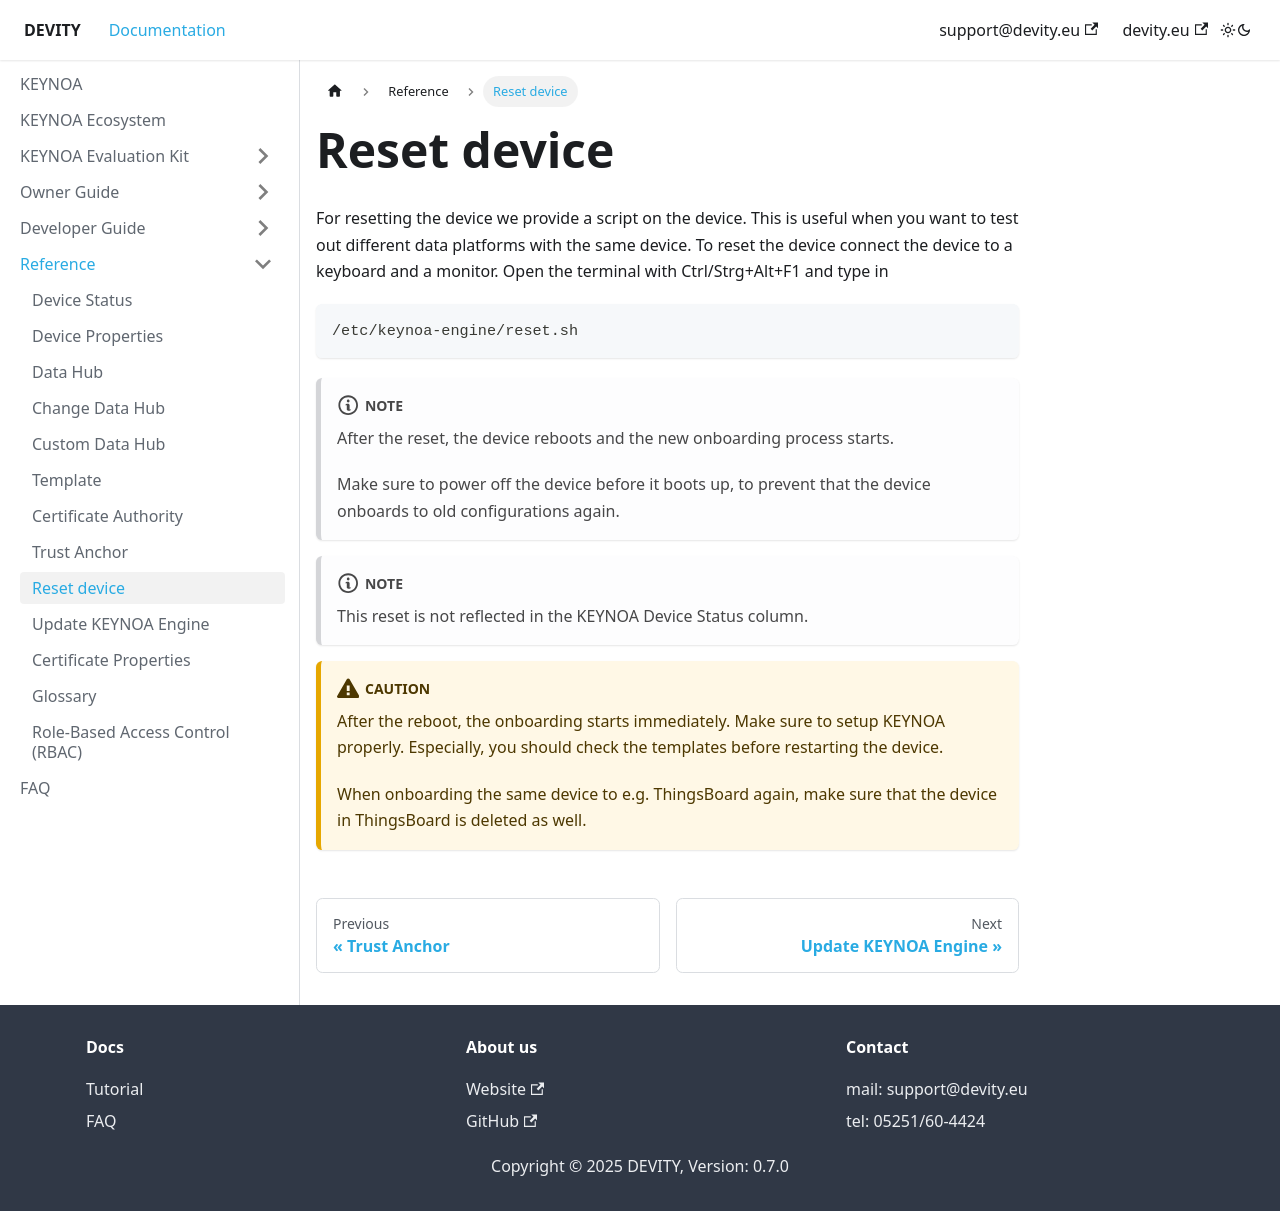

repository: DEVITY-IOT/devity-iot.github.io · page: reference/reset-device/index.html · generator: docusaurus

---
sidebar_position: 9
sidebar_label: "Reset device"
title: Reset device
---

For resetting the device we provide a script on the device. This is useful when you want to test out different data platforms with the same device. To reset the device connect the device to a keyboard and a monitor. Open the terminal with Ctrl/Strg+Alt+F1 and type in 
    
    /etc/keynoa-engine/reset.sh

:::note
After the reset, the device reboots and the new onboarding process starts.

Make sure to power off the device before it boots up, to prevent that the device onboards to old configurations again.
:::

:::note
This reset is not reflected in the KEYNOA Device Status column.
:::

:::caution
After the reboot, the onboarding starts immediately.
Make sure to setup KEYNOA properly. Especially, you should check the templates before restarting the device.

When onboarding the same device to e.g. ThingsBoard again, make sure that the device in ThingsBoard is deleted as well.
:::
